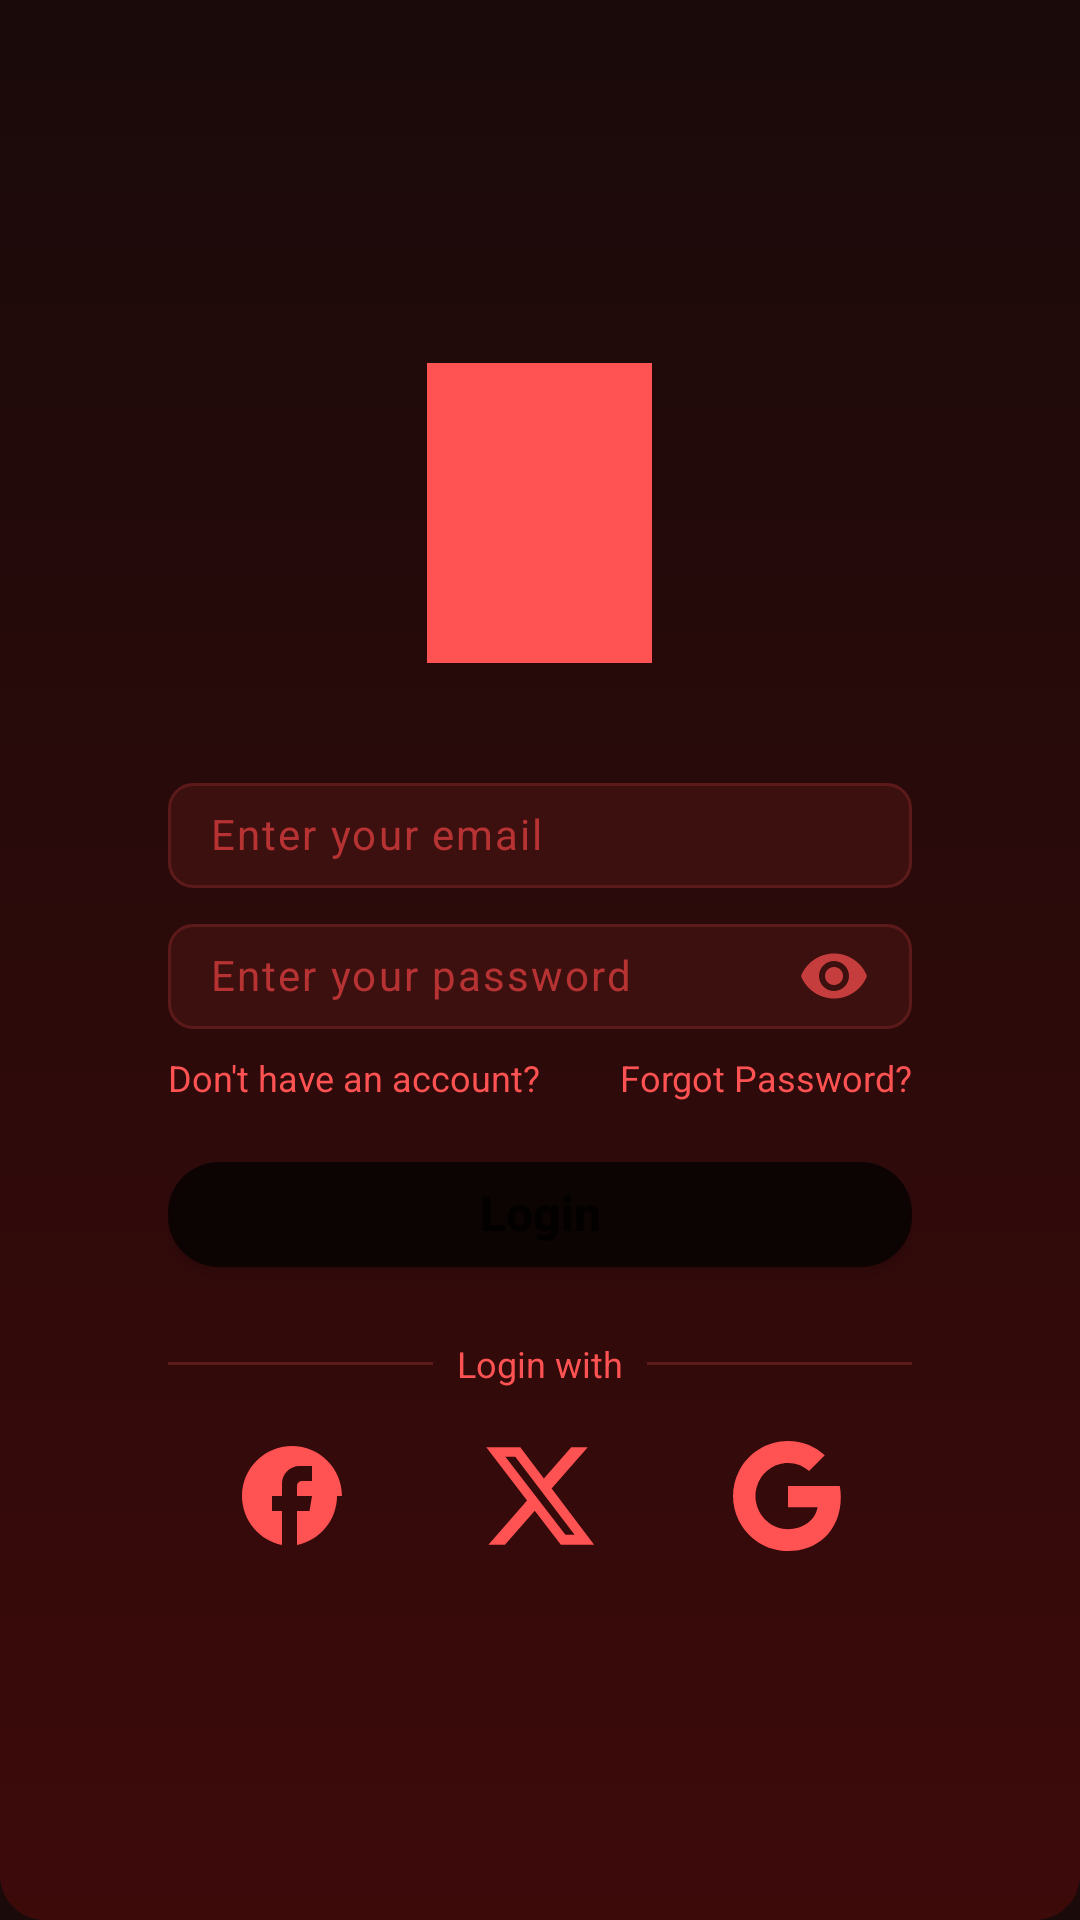

Reconstruct the res/layout file that produces this screen, plus the resources it refers to.
<!-- AndroidManifest.xml: application theme Theme.Moozik -->
<!-- res/layout/activity_login.xml -->
<?xml version="1.0" encoding="utf-8"?>
<ScrollView xmlns:android="http://schemas.android.com/apk/res/android"
    android:layout_width="match_parent"
    android:layout_height="match_parent"
    android:background="@drawable/bg_gradient_splash"
    android:fillViewport="true">

    <LinearLayout
        android:layout_width="match_parent"
        android:layout_height="match_parent"
        android:gravity="center"
        android:orientation="vertical"
        android:padding="24dp">

        <LinearLayout
            android:layout_width="match_parent"
            android:layout_height="wrap_content"
            android:layout_marginHorizontal="32dp"
            android:gravity="center_horizontal"
            android:orientation="vertical">

            <ImageView
                android:id="@+id/ivAuthLogoLogin"
                android:layout_width="wrap_content"
                android:layout_height="100dp"
                android:layout_gravity="center"
                android:layout_marginBottom="40dp"
                android:adjustViewBounds="true"
                android:contentDescription="Moozik logo"
                android:src="@drawable/ic_piano_keys" />

            <EditText
                android:id="@+id/editLoginEmail"
                android:layout_width="match_parent"
                android:layout_height="35dp"
                android:layout_marginBottom="12dp"
                android:background="@drawable/bg_input_field"
                android:gravity="center_vertical|start"
                android:hint="Enter your email"
                android:includeFontPadding="false"
                android:inputType="textEmailAddress"
                android:letterSpacing="0.05"
                android:paddingStart="14dp"
                android:paddingTop="0dp"
                android:paddingEnd="14dp"
                android:paddingBottom="0dp"
                android:textColor="#B3EA4243"
                android:textColorHint="#B3EA4243"
                android:textSize="14sp" />

            <EditText
                android:layout_width="match_parent"
                android:layout_height="35dp"
                android:layout_marginBottom="8dp"
                android:background="@drawable/bg_input_field"
                android:drawableEnd="@drawable/ic_eye"
                android:drawablePadding="8dp"
                android:gravity="center_vertical|start"
                android:hint="Enter your password"
                android:includeFontPadding="false"
                android:inputType="textPassword"
                android:letterSpacing="0.05"
                android:paddingStart="14dp"
                android:paddingTop="0dp"
                android:paddingEnd="14dp"
                android:paddingBottom="0dp"
                android:textColor="#B3EA4243"
                android:textColorHint="#B3EA4243"
                android:textSize="14sp" />

            <RelativeLayout
                android:layout_width="match_parent"
                android:layout_height="wrap_content"
                android:layout_marginBottom="20dp">

                <TextView
                    android:id="@+id/btnNoAccount"
                    android:layout_width="wrap_content"
                    android:layout_height="wrap_content"
                    android:layout_alignParentStart="true"
                    android:clickable="true"
                    android:focusable="true"
                    android:text="Don't have an account?"
                    android:textColor="#FF5252"
                    android:textSize="12sp" />

                <TextView
                    android:layout_width="wrap_content"
                    android:layout_height="wrap_content"
                    android:layout_alignParentEnd="true"
                    android:text="Forgot Password?"
                    android:textColor="#FF5252"
                    android:textSize="12sp" />
            </RelativeLayout>

            <Button
                android:id="@+id/btnLogin"
                android:layout_width="match_parent"
                android:layout_height="35dp"
                android:layout_marginBottom="24dp"
                android:background="@drawable/bg_button_auth"
                android:gravity="center"
                android:includeFontPadding="false"
                android:minHeight="0dp"
                android:minWidth="0dp"
                android:padding="0dp"
                android:text="Login"
                android:textAllCaps="false"
                android:textColor="#B3000000"
                android:textSize="16sp"
                android:textStyle="bold" />

            <LinearLayout
                android:layout_width="match_parent"
                android:layout_height="wrap_content"
                android:gravity="center_vertical"
                android:orientation="horizontal">

                <View
                    android:layout_width="0dp"
                    android:layout_height="1dp"
                    android:layout_weight="1"
                    android:background="#5C1A1A" />

                <TextView
                    android:layout_width="wrap_content"
                    android:layout_height="wrap_content"
                    android:paddingHorizontal="8dp"
                    android:text="Login with"
                    android:textColor="#FF5252"
                    android:textSize="12sp" />

                <View
                    android:layout_width="0dp"
                    android:layout_height="1dp"
                    android:layout_weight="1"
                    android:background="#5C1A1A" />
            </LinearLayout>

            <LinearLayout
                android:layout_width="match_parent"
                android:layout_height="wrap_content"
                android:layout_marginTop="16dp"
                android:gravity="center"
                android:orientation="horizontal">

                <LinearLayout
                    android:layout_width="0dp"
                    android:layout_height="wrap_content"
                    android:layout_weight="1"
                    android:gravity="center">

                    <ImageView
                        android:layout_width="40dp"
                        android:layout_height="40dp"
                        android:contentDescription="Facebook"
                        android:src="@drawable/ic_facebook" />
                </LinearLayout>

                <LinearLayout
                    android:layout_width="0dp"
                    android:layout_height="wrap_content"
                    android:layout_weight="1"
                    android:gravity="center">

                    <ImageView
                        android:layout_width="40dp"
                        android:layout_height="40dp"
                        android:contentDescription="Twitter X"
                        android:src="@drawable/ic_twitter_x" />
                </LinearLayout>

                <LinearLayout
                    android:layout_width="0dp"
                    android:layout_height="wrap_content"
                    android:layout_weight="1"
                    android:gravity="center">

                    <ImageView
                        android:layout_width="40dp"
                        android:layout_height="40dp"
                        android:contentDescription="Google"
                        android:src="@drawable/ic_google" />
                </LinearLayout>
            </LinearLayout>
        </LinearLayout>

    </LinearLayout>
</ScrollView>
<!-- resources referenced by this layout -->
<resources>
  <!-- drawable bg_button_auth (drawable) -->
  <?xml version="1.0" encoding="utf-8"?>
  <shape xmlns:android="http://schemas.android.com/apk/res/android"
      android:shape="rectangle">
      <solid android:color="#B3000000" />
      <corners android:radius="17dp" />
  </shape>
  <!-- drawable bg_gradient_splash (drawable) -->
  <?xml version="1.0" encoding="utf-8"?>
  <shape xmlns:android="http://schemas.android.com/apk/res/android"
      android:shape="rectangle">
      <gradient
          android:startColor="#1A0A0A"
          android:endColor="#3D0A0A"
          android:angle="270" />
      <corners android:radius="15dp" />
  </shape>
  <!-- drawable bg_input_field (drawable) -->
  <?xml version="1.0" encoding="utf-8"?>
  <shape xmlns:android="http://schemas.android.com/apk/res/android"
      android:shape="rectangle">
      <solid android:color="#3D1010" />
      <corners android:radius="8dp" />
      <stroke
          android:width="1dp"
          android:color="#5C1A1A" />
  </shape>
  <!-- drawable ic_eye (drawable) -->
  <?xml version="1.0" encoding="utf-8"?>
  <vector xmlns:android="http://schemas.android.com/apk/res/android"
      android:width="24dp"
      android:height="24dp"
      android:viewportWidth="24"
      android:viewportHeight="24">
      <path
          android:fillColor="#B3FF5252"
          android:pathData="M12,4.5C7,4.5 2.73,7.61 1,12c1.73,4.39 6,7.5 11,7.5s9.27,-3.11 11,-7.5c-1.73,-4.39 -6,-7.5 -11,-7.5zM12,17c-2.76,0 -5,-2.24 -5,-5s2.24,-5 5,-5 5,2.24 5,5 -2.24,5 -5,5zM12,9c-1.66,0 -3,1.34 -3,3s1.34,3 3,3 3,-1.34 3,-3 -1.34,-3 -3,-3z" />
  </vector>
  <!-- drawable ic_facebook (drawable) -->
  <?xml version="1.0" encoding="utf-8"?>
  <vector xmlns:android="http://schemas.android.com/apk/res/android"
      android:width="24dp"
      android:height="24dp"
      android:viewportWidth="24"
      android:viewportHeight="24">
      <path
          android:fillColor="#FF5252"
          android:pathData="M22,12c0,-5.52 -4.48,-10 -10,-10S2,6.48 2,12c0,4.84 3.44,8.87 8,9.8V15H8v-3h2V9.5C10,7.57 11.57,6 13.5,6H16v3h-2c-0.55,0 -1,0.45 -1,1V12h3l-0.5,3H13v6.8c4.56,-0.93 8,-4.96 8,-9.8z" />
  </vector>
  <!-- drawable ic_piano_keys (drawable) -->
  <?xml version="1.0" encoding="utf-8"?>
  <vector xmlns:android="http://schemas.android.com/apk/res/android"
      android:width="60dp"
      android:height="80dp"
      android:viewportWidth="60"
      android:viewportHeight="80"
      android:tint="#FF5252">
      <path
          android:fillColor="#FFFFFF"
          android:pathData="M0,0h20v80h-20z M20,0h20v80h-20z M40,0h20v80h-20z" />
      <path
          android:fillColor="#000000"
          android:pathData="M14,0h12v50h-12z M34,0h12v50h-12z" />
  </vector>
  <!-- drawable ic_twitter_x (drawable) -->
  <?xml version="1.0" encoding="utf-8"?>
  <vector xmlns:android="http://schemas.android.com/apk/res/android"
      android:width="24dp"
      android:height="24dp"
      android:viewportWidth="24"
      android:viewportHeight="24">
      <path
          android:fillColor="#FF5252"
          android:pathData="M18.244,2.25h3.308l-7.227,8.26 8.502,11.24H16.17l-5.214,-6.817L4.99,21.75H1.68l7.73,-8.835L1.25,2.25h6.813l4.715,6.235zm-1.161,17.52h1.833L7.045,4.126H5.078z" />
  </vector>
  <color name="colorBackground">#1A0A0A</color>
  <color name="colorPrimary">#FF4444</color>
  <color name="colorSurface">#2D0A0A</color>
  <color name="colorTextPrimary">#FFFFFF</color>
  <color name="colorTextAccent">#FF5252</color>
</resources>
